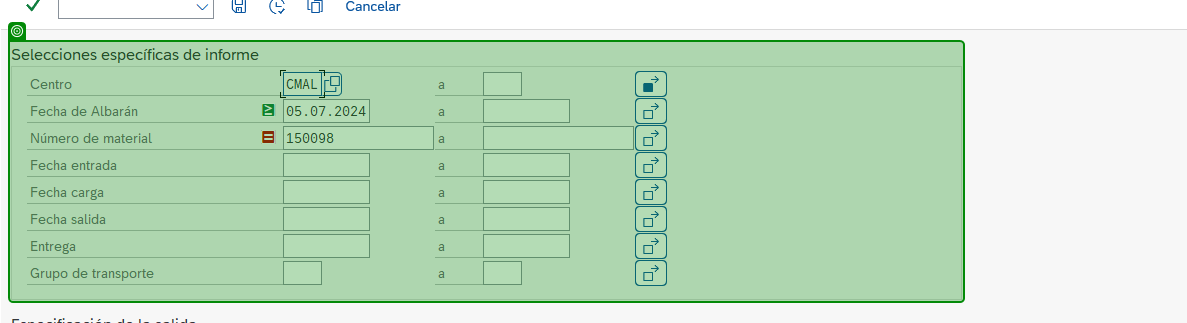
Task: Este proceso se encarga de descargar plantillas de Excel desde una carpeta compartida y realizar las siguientes acciones en SAP:

Transacción SE16N: Se utiliza para rellenar la plantilla correspondiente.
Transacción ZGCSD004: Se usa para gestionar el OTD (On-Time Delivery).
Transacción ZEUSD013: Se aplica para el LT (Lead Time).
Una vez completadas estas tareas, el proceso sube los documentos rellenados nuevamente a la carpeta compartida. Finalmente, se envía un correo electrónico de notificació
Workflow: TransactionZEUSD013

Step 1 [try]: check 'Selecciones específicas' in window 'Loading Time Query' (saplogon.exe)

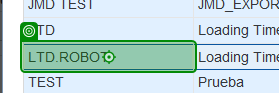
Step 2: click on 'LTD.ROBOT' in window 'ABAP: Catálogo de variantes del programa AQZZZLE_LOG=====ZSDLOAD*' (saplogon.exe)

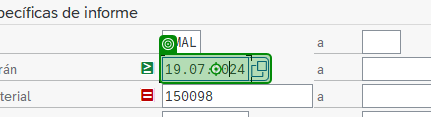
Step 3 [then]: type "[new DateTime(now.Year,now.Month,1).AddMonths(-1).ToString("dd.MM.yyyy")]" into '01.12.2023' in window 'Loading Time Query' (saplogon.exe)

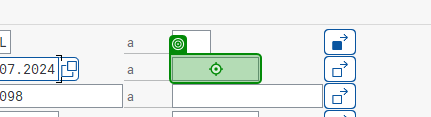
Step 4: type "[now.ToString("dd.MM.yyyy")]" into '31.12.2023' in window 'Loading Time Query' (saplogon.exe)

Step 5 [else]: type "[new DateTime(now.Year,now.Month,1).ToString("dd.MM.yyyy")]" into '01.12.2023' in window 'Loading Time Query' (saplogon.exe) (same screen as step 3)

Step 6: type "[now.AddDays(-1).ToString("dd.MM.yyyy")]" into '31.12.2023' in window 'Loading Time Query' (saplogon.exe) (same screen as step 4)

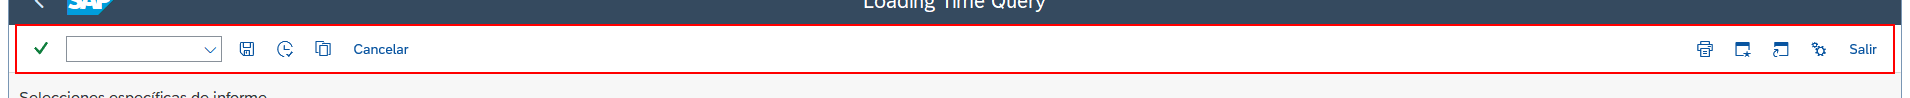
Step 7 [try]: Select Menu Item 'Toolbar  tbar[1]'

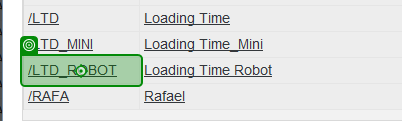
Step 8: click on '/LTD_ROBOT' in window 'Sel.disposición' (saplogon.exe)

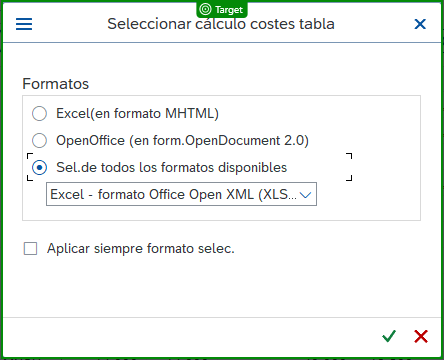
Step 9 [try]: check 'Seleccionar cálculo'

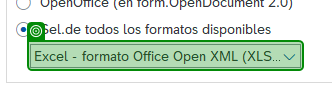
Step 10: select "Excel - formato Office Open XML (XLSX)" in 'Excel -' in window 'Seleccionar cálculo costes tabla' (saplogon.exe)

Step 11: click on 'Sel.de todos' in window 'Seleccionar cálculo costes tabla' (saplogon.exe) (no picture)

Step 12: click on 'Button Continuar (Intro)' in window 'Seleccionar cálculo costes tabla' (saplogon.exe) (no picture)

Step 13: check 'usr' in window 'Loading Time Query' (saplogon.exe) (no picture)

Step 14 [try]: type [PathName] into 'C:\\TEMP' in window 'Loading Time Query' (saplogon.exe) (no picture)

Step 15: type [FileName] into 'EXPORT_20240731_163957.…' in window 'Loading Time Query' (saplogon.exe) (no picture)

Step 16: click on 'Crear' in window 'Loading Time Query' (saplogon.exe) (no picture)

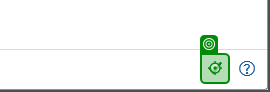
Step 17: click on 'Button Continuar (Intro)' in window 'Información' (saplogon.exe)
